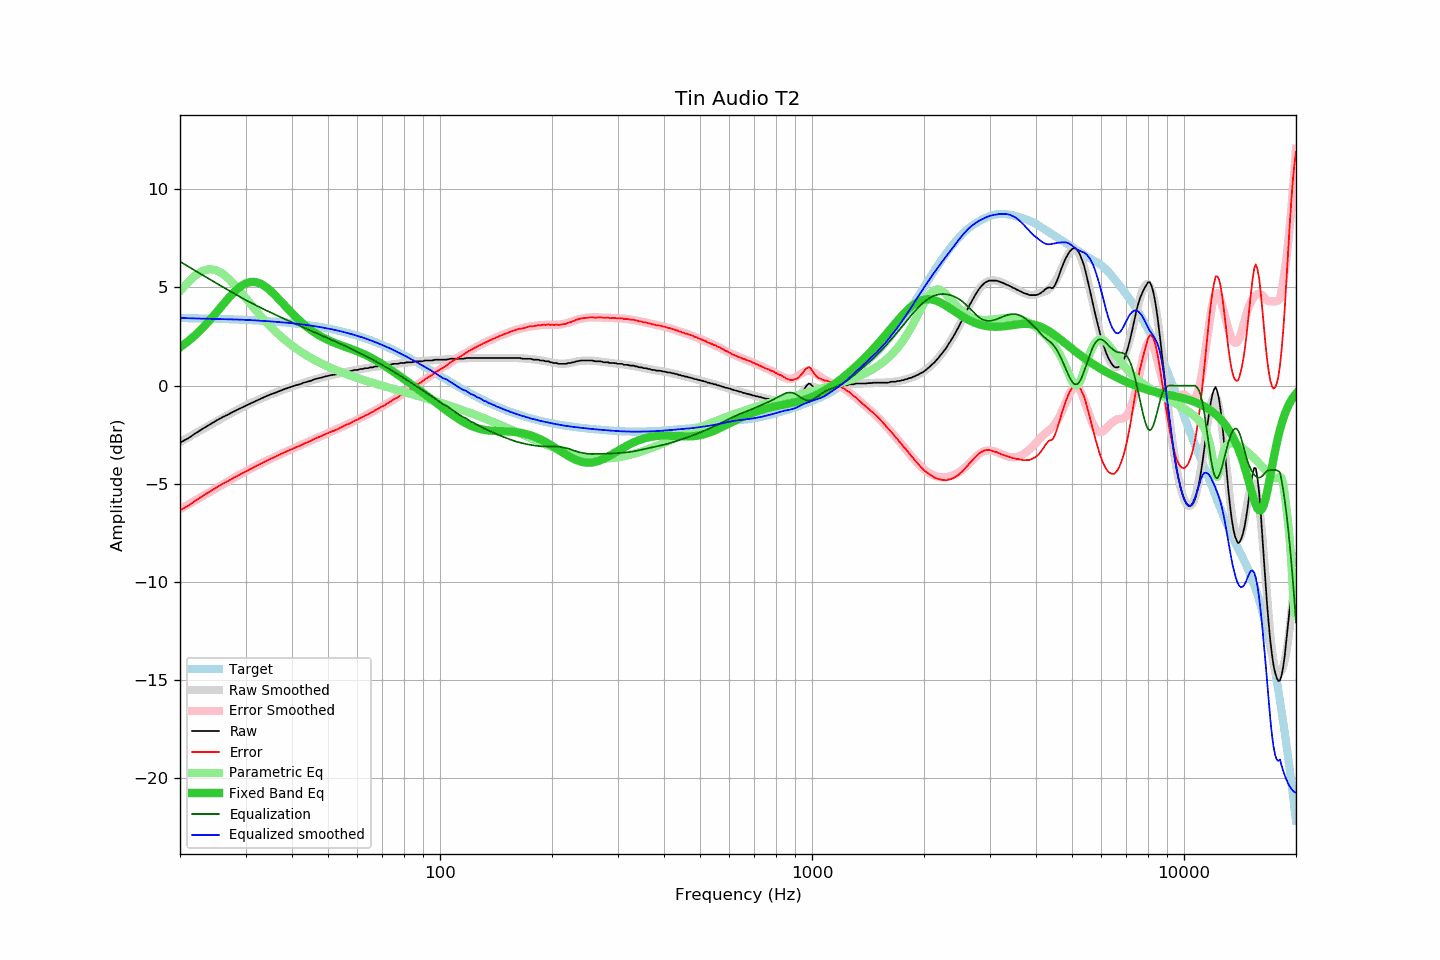

The data file committed next to this chart (first rows):
frequency, raw, error, smoothed, error_smoothed, equalization, parametric_eq, equalized_raw, equalized_smoothed, target
20, -2.90, -6.34, -2.87, -6.29, 6.32, 1.95, 3.42, 3.45, 3.44
21, -2.69, -6.13, -2.64, -6.06, 6.08, 2.25, 3.39, 3.43, 3.44
22, -2.43, -5.86, -2.43, -5.84, 5.85, 2.58, 3.42, 3.42, 3.43
23, -2.20, -5.62, -2.22, -5.63, 5.63, 2.94, 3.43, 3.41, 3.42
24, -1.99, -5.40, -2.02, -5.42, 5.43, 3.32, 3.44, 3.41, 3.41
25, -1.79, -5.19, -1.83, -5.23, 5.23, 3.71, 3.44, 3.40, 3.41
26, -1.61, -5.00, -1.65, -5.04, 5.04, 4.09, 3.43, 3.39, 3.40
27, -1.46, -4.84, -1.47, -4.86, 4.86, 4.46, 3.40, 3.38, 3.39
28, -1.30, -4.67, -1.31, -4.69, 4.69, 4.78, 3.39, 3.37, 3.37
29, -1.16, -4.52, -1.16, -4.52, 4.52, 5.03, 3.36, 3.36, 3.36
30, -1.02, -4.37, -1.02, -4.37, 4.37, 5.21, 3.35, 3.35, 3.35
31, -0.90, -4.24, -0.89, -4.22, 4.22, 5.29, 3.33, 3.34, 3.34
32, -0.78, -4.10, -0.77, -4.09, 4.09, 5.28, 3.31, 3.32, 3.32
33, -0.66, -3.97, -0.66, -3.97, 3.97, 5.19, 3.31, 3.31, 3.31
34, -0.55, -3.84, -0.55, -3.85, 3.85, 5.03, 3.30, 3.29, 3.29
35, -0.45, -3.73, -0.46, -3.73, 3.73, 4.84, 3.28, 3.28, 3.28
36, -0.37, -3.63, -0.37, -3.62, 3.62, 4.61, 3.25, 3.26, 3.26
37, -0.28, -3.52, -0.28, -3.52, 3.52, 4.38, 3.24, 3.24, 3.24
38, -0.19, -3.41, -0.20, -3.42, 3.42, 4.14, 3.23, 3.22, 3.22
39, -0.12, -3.32, -0.12, -3.32, 3.32, 3.91, 3.20, 3.20, 3.20
40, -0.05, -3.23, -0.05, -3.23, 3.23, 3.69, 3.18, 3.18, 3.18
41, 0.02, -3.14, 0.02, -3.13, 3.13, 3.49, 3.16, 3.16, 3.16
42, 0.07, -3.07, 0.09, -3.05, 3.05, 3.30, 3.12, 3.13, 3.14
43, 0.15, -2.96, 0.15, -2.96, 2.96, 3.13, 3.11, 3.11, 3.11
44, 0.20, -2.89, 0.21, -2.88, 2.88, 2.97, 3.08, 3.09, 3.09
45, 0.25, -2.81, 0.26, -2.80, 2.80, 2.83, 3.05, 3.06, 3.06
46, 0.33, -2.70, 0.31, -2.72, 2.72, 2.71, 3.05, 3.03, 3.03
47, 0.37, -2.63, 0.36, -2.64, 2.64, 2.60, 3.01, 3.00, 3.01
48, 0.41, -2.56, 0.41, -2.56, 2.56, 2.50, 2.97, 2.97, 2.98
49, 0.46, -2.48, 0.45, -2.49, 2.49, 2.41, 2.95, 2.94, 2.95
50, 0.50, -2.41, 0.50, -2.42, 2.42, 2.32, 2.92, 2.91, 2.91
51, 0.54, -2.34, 0.53, -2.34, 2.34, 2.25, 2.88, 2.88, 2.88
52, 0.56, -2.29, 0.57, -2.27, 2.27, 2.18, 2.83, 2.85, 2.85
53, 0.59, -2.22, 0.61, -2.20, 2.20, 2.12, 2.79, 2.81, 2.81
54, 0.63, -2.14, 0.64, -2.13, 2.13, 2.07, 2.76, 2.77, 2.78
55, 0.67, -2.07, 0.67, -2.06, 2.06, 2.01, 2.73, 2.74, 2.74
56, 0.72, -1.98, 0.70, -2.00, 2.00, 1.96, 2.72, 2.70, 2.70
57, 0.72, -1.94, 0.73, -1.93, 1.93, 1.91, 2.65, 2.66, 2.66
58, 0.76, -1.86, 0.76, -1.86, 1.86, 1.85, 2.62, 2.62, 2.62
59, 0.80, -1.78, 0.78, -1.79, 1.79, 1.80, 2.59, 2.58, 2.58
60, 0.80, -1.74, 0.81, -1.72, 1.72, 1.75, 2.52, 2.53, 2.54
61, 0.85, -1.64, 0.84, -1.66, 1.66, 1.69, 2.51, 2.49, 2.49
62, 0.85, -1.60, 0.86, -1.59, 1.59, 1.63, 2.44, 2.45, 2.45
63, 0.89, -1.52, 0.89, -1.52, 1.52, 1.57, 2.41, 2.41, 2.41
64, 0.89, -1.47, 0.91, -1.45, 1.45, 1.51, 2.34, 2.36, 2.36
65, 0.93, -1.38, 0.93, -1.39, 1.39, 1.44, 2.32, 2.31, 2.31
66, 0.93, -1.34, 0.95, -1.32, 1.32, 1.37, 2.25, 2.26, 2.27
67, 0.98, -1.24, 0.97, -1.25, 1.25, 1.30, 2.23, 2.22, 2.22
68, 0.98, -1.19, 0.98, -1.18, 1.18, 1.23, 2.16, 2.17, 2.17
69, 1.02, -1.10, 1.00, -1.12, 1.12, 1.16, 2.14, 2.12, 2.12
70, 1.02, -1.05, 1.02, -1.05, 1.05, 1.09, 2.07, 2.07, 2.07
71, 1.02, -1.00, 1.04, -0.98, 0.98, 1.01, 2.00, 2.02, 2.02
72, 1.06, -0.91, 1.05, -0.91, 0.91, 0.94, 1.98, 1.97, 1.97
73, 1.06, -0.86, 1.07, -0.85, 0.85, 0.86, 1.91, 1.92, 1.92
74, 1.08, -0.79, 1.09, -0.78, 0.78, 0.79, 1.86, 1.87, 1.87
75, 1.11, -0.70, 1.10, -0.71, 0.71, 0.71, 1.83, 1.81, 1.81
76, 1.11, -0.65, 1.11, -0.65, 0.65, 0.63, 1.76, 1.76, 1.76
77, 1.11, -0.60, 1.12, -0.58, 0.58, 0.56, 1.69, 1.71, 1.71
78, 1.15, -0.50, 1.14, -0.52, 0.52, 0.49, 1.67, 1.65, 1.66
79, 1.15, -0.45, 1.15, -0.45, 0.45, 0.41, 1.60, 1.60, 1.60
... 553 more rows
